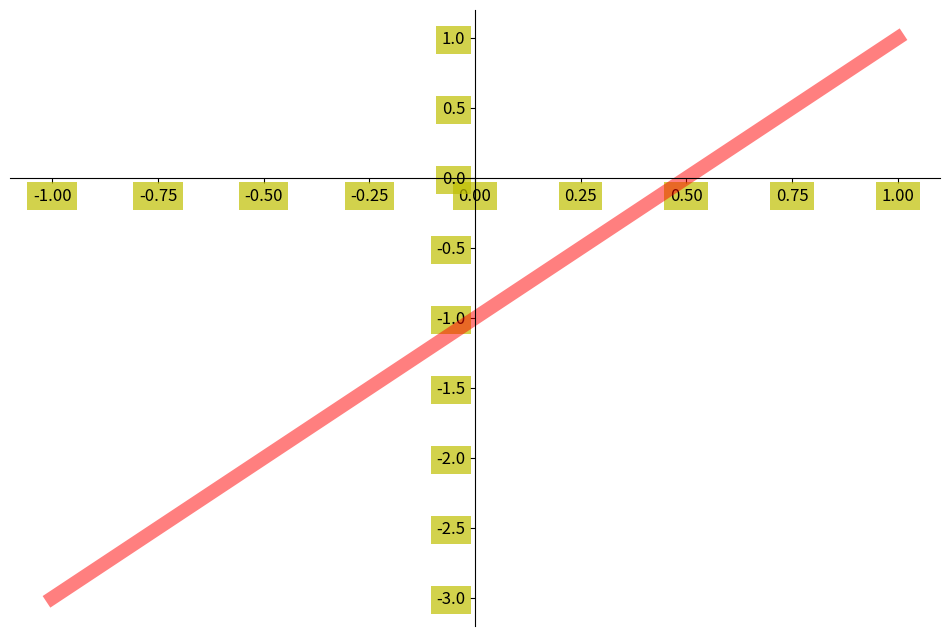

Write Python code to recreate this figure.
import matplotlib.pyplot as plt
import numpy as np

x = np.linspace(-1, 1, 50)
y = 2*x - 1

plt.figure(figsize=(12, 8)) 
plt.plot(x, y, color='r', linewidth=10.0, alpha=0.5)

ax = plt.gca()

ax.spines['right'].set_color('none')
ax.spines['top'].set_color('none')

ax.xaxis.set_ticks_position('bottom')
ax.yaxis.set_ticks_position('left')

ax.spines['bottom'].set_position(('data', 0))
ax.spines['left'].set_position(('data', 0))

for label in ax.get_xticklabels() + ax.get_yticklabels():
    label.set_fontsize(12)
    label.set_bbox(dict(facecolor='y', edgecolor='None', alpha=0.7))

plt.show()